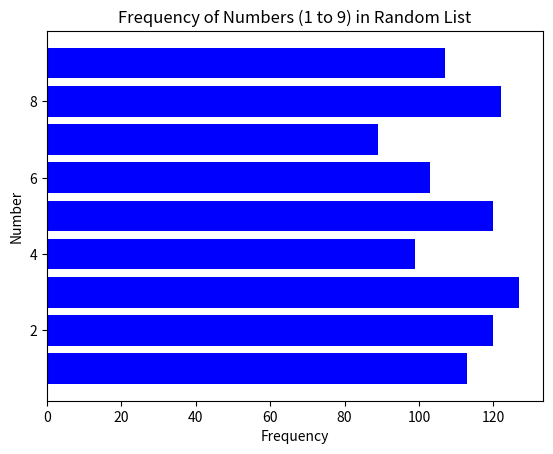

This figure's Python source:
# review ex1
# generate 1000 random integers between 1-9. 
# code to draw horizontal bar plot shows the frequency (i.e., count) 
# of each number between 1-9 in list. show proper labels for x-axis & y-axis. 

import matplotlib.pyplot as plt
import numpy as np
from random import randrange
lst = [ randrange(1,10) for i in range(1000)]

import matplotlib.pyplot as plt
from collections import Counter

from random import randrange
lst = [randrange(1, 10) for _ in range(1000)]

frequency = Counter(lst)

numbers = list(frequency.keys())
counts = list(frequency.values())

plt.barh(numbers, counts, color='blue')

plt.xlabel('Frequency')
plt.ylabel('Number')
plt.title('Frequency of Numbers (1 to 9) in Random List')

plt.show()
